The GitHub repository wkyle251/SmartMirror contains a labelled image folder "gesture" with 9 categories: bunny hand gesture, down gesture, five fingers gesture, four fingers gesture, left gesture, one finger gesture, right gesture, three fingers gesture, two fingers gesture. Examples follow, each with its label.

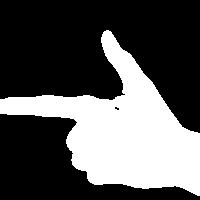
Label: left gesture

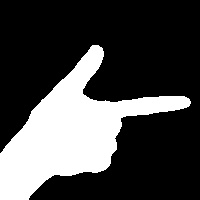
Label: right gesture

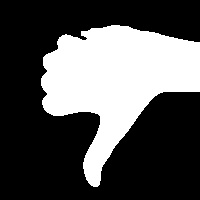
Label: down gesture

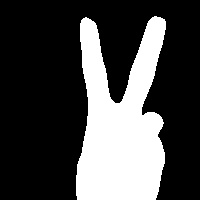
Label: two fingers gesture

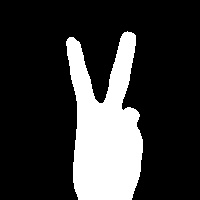
Label: two fingers gesture

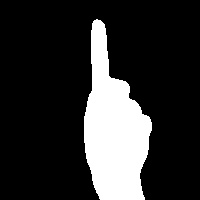
Label: one finger gesture
